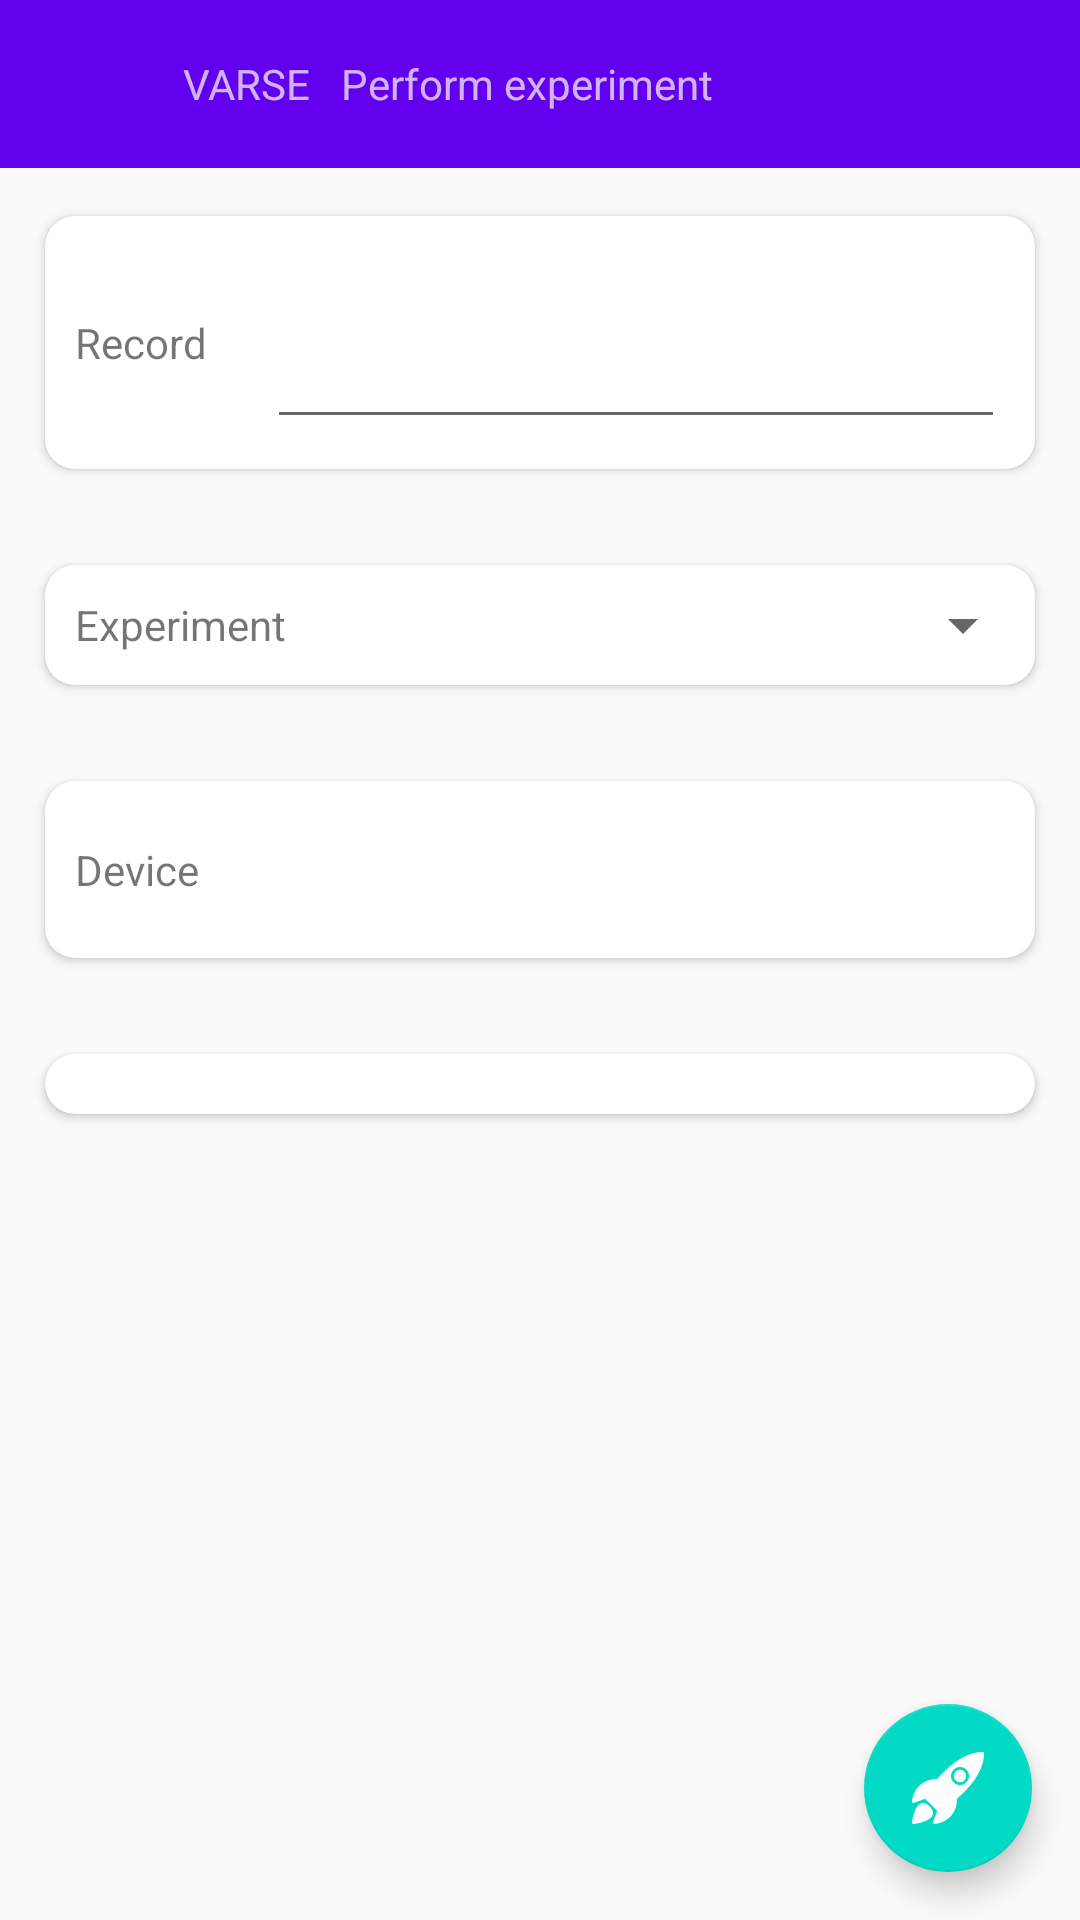

Android layout source for this screen:
<!-- AndroidManifest.xml: activity theme AppTheme.NoActionBar -->
<!-- res/layout/activity_perform_experiment.xml -->
<?xml version="1.0" encoding="utf-8"?>
<androidx.coordinatorlayout.widget.CoordinatorLayout xmlns:android="http://schemas.android.com/apk/res/android"
    xmlns:app="http://schemas.android.com/apk/res-auto"
    xmlns:tools="http://schemas.android.com/tools"
    android:layout_width="match_parent"
    android:layout_height="match_parent"
    tools:context="com.devbaltasarq.varse.ui.performexperiment.PerformExperimentActivity">

    <LinearLayout
        android:orientation="vertical"
        android:layout_width="match_parent"
        android:layout_height="match_parent">

    <com.google.android.material.appbar.AppBarLayout
        android:layout_width="match_parent"
        android:layout_height="wrap_content"
        android:theme="@style/AppTheme.AppBarOverlay">

        <androidx.appcompat.widget.Toolbar
            android:id="@+id/toolbar"
            android:layout_width="match_parent"
            android:layout_height="?attr/actionBarSize"
            android:background="?attr/colorPrimary"
            app:popupTheme="@style/AppTheme.PopupOverlay">

        <ImageButton android:id="@+id/btClosePerformExperiment"
            android:layout_width="wrap_content"
            android:layout_height="wrap_content"
            android:contentDescription="@string/lblBack"
            android:background="#00000000"
            app:srcCompat="?attr/actionModeCloseDrawable" />

        <ImageButton android:id="@+id/btStartScan"
            android:padding="5sp"
            android:layout_width="wrap_content"
            android:layout_height="wrap_content"
            android:contentDescription="@string/lblStartScan"
            android:background="#00000000"
            app:srcCompat="@drawable/ic_scan" />


        <ImageButton android:id="@+id/btStopScan"
            android:padding="5sp"
            android:layout_width="wrap_content"
            android:layout_height="wrap_content"
            android:contentDescription="@string/lblStopScan"
            android:background="#00000000"
            app:srcCompat="@drawable/ic_stop_scan" />

        <ImageView
            android:padding="10sp"
            android:layout_width="wrap_content"
            android:layout_height="wrap_content"
            app:srcCompat="@drawable/ic_ecg"/>

        <TextView
            android:padding="5sp"
            android:layout_width="wrap_content"
            android:layout_height="wrap_content"
            android:text="@string/app_name"/>

        <TextView
            android:padding="5sp"
            android:layout_width="wrap_content"
            android:layout_height="wrap_content"
            android:text="@string/lblPerformExperiment"/>

        </androidx.appcompat.widget.Toolbar>

    </com.google.android.material.appbar.AppBarLayout>

    <include layout="@layout/content_perform_experiment" />
    </LinearLayout>
    <com.google.android.material.floatingactionbutton.FloatingActionButton
        android:id="@+id/fbPerformExperiment"
        android:layout_margin="16dp"
        android:layout_width="wrap_content"
        android:layout_height="wrap_content"
        android:clickable="true"
        android:tint="#ffffff"
        app:srcCompat="@drawable/ic_launch_button"
        android:layout_gravity="bottom|right|end" />

</androidx.coordinatorlayout.widget.CoordinatorLayout>
<!-- res/layout/content_perform_experiment.xml (included above) -->
<?xml version="1.0" encoding="utf-8"?>
<LinearLayout xmlns:android="http://schemas.android.com/apk/res/android"
    xmlns:app="http://schemas.android.com/apk/res-auto"
    xmlns:tools="http://schemas.android.com/tools"
    android:orientation="vertical"
    android:layout_width="match_parent"
    android:layout_height="wrap_content"
    android:layout_gravity="center_vertical"
    android:gravity="center_vertical"
    tools:context="com.devbaltasarq.varse.ui.performexperiment.PerformExperimentActivity"
    tools:showIn="@layout/activity_perform_experiment">

    <androidx.cardview.widget.CardView
        android:gravity="center_horizontal|center_vertical"
        android:layout_width="match_parent"
        android:layout_height="wrap_content"
        android:layout_margin="10dp"
        app:cardUseCompatPadding="true"
        android:padding="10dp"
        app:cardCornerRadius="10dp">

        <LinearLayout
            android:layout_width="match_parent"
            android:layout_height="wrap_content"
            android:gravity="center_vertical">

            <TextView
                android:layout_width="wrap_content"
                android:layout_height="wrap_content"
                android:text="@string/lblRecord"
                android:labelFor="@id/edRecord"
                android:layout_margin="10dp" />

            <EditText       android:id="@+id/edRecord"
                android:layout_width="match_parent"
                android:layout_height="wrap_content"
                android:padding="20dp"
                android:layout_margin="10dp" />
        </LinearLayout>
    </androidx.cardview.widget.CardView>

    <androidx.cardview.widget.CardView
        android:gravity="center_horizontal|center_vertical"
        android:layout_width="match_parent"
        android:layout_height="wrap_content"
        android:layout_margin="10dp"
        app:cardUseCompatPadding="true"
        android:padding="10dp"
        app:cardCornerRadius="10dp">

        <LinearLayout
            android:layout_width="match_parent"
            android:layout_height="wrap_content"
            android:gravity="center_vertical">

            <TextView
                android:layout_width="wrap_content"
                android:layout_height="wrap_content"
                android:text="@string/lblExperiment"
                android:labelFor="@id/cbExperiments"
                android:layout_margin="10dp" />

            <Spinner
                android:id="@+id/cbExperiments"
                android:layout_width="match_parent"
                android:layout_height="wrap_content"
                android:padding="20dp" />

        </LinearLayout>

    </androidx.cardview.widget.CardView>

    <androidx.cardview.widget.CardView
        android:gravity="center_horizontal|center_vertical"
        android:layout_width="match_parent"
        android:layout_height="wrap_content"
        android:layout_margin="10dp"
        app:cardUseCompatPadding="true"
        android:padding="10dp"
        app:cardCornerRadius="10dp">

        <LinearLayout
            android:orientation="horizontal"
            android:layout_width="match_parent"
            android:layout_height="wrap_content"
            android:gravity="center_vertical">

            <TextView
                android:layout_width="wrap_content"
                android:layout_height="wrap_content"
                android:text="@string/lblDevice"
                android:labelFor="@id/lblChosenDevice"
                android:layout_margin="10dp" />

            <TextView
                android:id="@+id/lblChosenDevice"
                android:gravity="end"
                android:textAlignment="textEnd"
                android:layout_width="wrap_content"
                android:layout_weight=".9"
                android:layout_height="wrap_content"
                android:padding="20dp" />

            <ImageButton android:id="@+id/btTestHRDevice"
                android:layout_width="wrap_content"
                android:layout_height="wrap_content"
                app:srcCompat="@drawable/ic_ecg_button"
                android:background="#00000000"
                android:padding="10dp" />

        </LinearLayout>

    </androidx.cardview.widget.CardView>

    <androidx.cardview.widget.CardView
        android:gravity="center_horizontal|center_vertical"
        android:layout_width="match_parent"
        android:layout_height="match_parent"
        android:layout_margin="10dp"
        app:cardUseCompatPadding="true"
        android:padding="10dp"
        app:cardCornerRadius="10dp">

        <ListView android:id="@+id/lvDevices"
            android:layout_margin="10dp"
            android:layout_width="match_parent"
            android:layout_height="match_parent" />
    </androidx.cardview.widget.CardView>

</LinearLayout>
<!-- resources referenced by this layout -->
<resources>
  <!-- drawable ic_ecg: vector/xml drawable (drawable, 2118 chars, omitted) -->
  <!-- drawable ic_ecg_button: vector/xml drawable (drawable, 2118 chars, omitted) -->
  <!-- drawable ic_launch_button (drawable) -->
  <vector android:height="24dp" android:viewportHeight="512.001"
      android:viewportWidth="512.001" android:width="24dp" xmlns:android="http://schemas.android.com/apk/res/android">
      <path android:fillColor="#404040" android:pathData="M125.3,387.1c-0.6,-0.5 -1.2,-1 -1.8,-1.4c-20.5,-19.9 -40.2,-26.8 -58.7,-20.5C16.2,381.9 1.6,488 0.1,500c-0.4,3.1 1.4,6.1 3.4,8.4c2,2.3 5.8,3.6 8.9,3.6c12,-1.5 118.1,-16.1 134.7,-64.7C153.6,428.3 146.2,408.1 125.3,387.1z"/>
      <path android:fillColor="#404040" android:pathData="M501.3,0c-127,0 -244.8,103.7 -322.1,192.1C12.4,193.5 0.1,349.7 0,351.3c-0.2,3.6 1.4,7.1 4.3,9.3c1.9,1.4 4.1,2.1 6.4,2.1c1.3,0 2.5,-0.2 3.8,-0.7l78.9,-29.6l86.3,86.3l-29.6,78.9c-1.3,3.4 -0.7,7.2 1.4,10.1c2,2.7 5.2,4.3 8.6,4.3c0.2,0 0.4,0 0.7,-0c1.6,-0.1 157.8,-12.4 159.2,-179.2c88.4,-77.4 192.1,-195.2 192.1,-322.1C512,4.8 507.2,0 501.3,0zM341.3,234.7c-35.3,0 -64,-28.7 -64,-64s28.7,-64 64,-64c35.3,0 64,28.7 64,64S376.6,234.7 341.3,234.7z"/>
      <path android:fillColor="#404040" android:pathData="M341.3,170.7m-42.7,0a42.7,42.7 0,1 1,85.3 0a42.7,42.7 0,1 1,-85.3 0"/>
  </vector>
  <!-- drawable ic_scan (drawable) -->
  <vector android:height="24dp" android:viewportHeight="510"
      android:viewportWidth="510" android:width="24dp" xmlns:android="http://schemas.android.com/apk/res/android">
      <path android:fillColor="#ffffff" android:pathData="M311.1,255l58.65,58.65c7.65,-17.851 10.2,-38.25 10.2,-58.65c0,-20.4 -5.101,-40.8 -10.2,-58.65L311.1,255zM446.25,119.85L415.65,153c15.3,30.6 25.5,66.3 25.5,102s-10.2,71.4 -25.5,102l30.6,30.6c25.5,-38.25 38.25,-86.699 38.25,-135.149S471.75,158.1 446.25,119.85zM349.35,145.35L204,0h-25.5v193.8L61.2,76.5l-35.7,35.7L168.3,255L25.5,397.8l35.7,35.7l117.3,-117.3V510H204l145.35,-145.35L239.7,255L349.35,145.35zM229.5,96.9l48.45,48.45L229.5,193.8V96.9zM277.95,364.65L229.5,413.1V316.2L277.95,364.65z"/>
  </vector>
  <!-- drawable ic_stop_scan (drawable) -->
  <vector
      android:height="24dp"
      android:width="24dp"
      android:viewportHeight="510"
      android:viewportWidth="510"
      xmlns:android="http://schemas.android.com/apk/res/android">
  
      <group android:name="scan">
          <path android:fillColor="#FFFFFF" android:pathData="M311.1,255l58.65,58.65c7.65,-17.851 10.2,-38.25 10.2,-58.65c0,-20.4 -5.101,-40.8 -10.2,-58.65L311.1,255zM446.25,119.85L415.65,153c15.3,30.6 25.5,66.3 25.5,102s-10.2,71.4 -25.5,102l30.6,30.6c25.5,-38.25 38.25,-86.699 38.25,-135.149S471.75,158.1 446.25,119.85zM349.35,145.35L204,0h-25.5v193.8L61.2,76.5l-35.7,35.7L168.3,255L25.5,397.8l35.7,35.7l117.3,-117.3V510H204l145.35,-145.35L239.7,255L349.35,145.35zM229.5,96.9l48.45,48.45L229.5,193.8V96.9zM277.95,364.65L229.5,413.1V316.2L277.95,364.65z"/>
      </group>
      <group android:name="line_crossing">
          <path   android:strokeColor="#ff0000"
                  android:strokeWidth="32"
                  android:pathData="M0,0 L510,510z"/>
      </group>
  </vector>
  <string name="app_name">VARSE</string>
  <string name="lblBack">Back</string>
  <string name="lblDevice">Device</string>
  <string name="lblExperiment">Experiment</string>
  <string name="lblPerformExperiment">Perform experiment</string>
  <string name="lblRecord">Record</string>
  <string name="lblStartScan">Start scan</string>
  <string name="lblStopScan">Stop scan</string>
  <style name="AppTheme.AppBarOverlay" parent="ThemeOverlay.AppCompat.Dark.ActionBar" />
  <style name="AppTheme.PopupOverlay" parent="ThemeOverlay.AppCompat.Light" />
  <style name="AppTheme.NoActionBar">
          <item name="windowActionBar">false</item>
          <item name="windowNoTitle">true</item>
      </style>
</resources>
